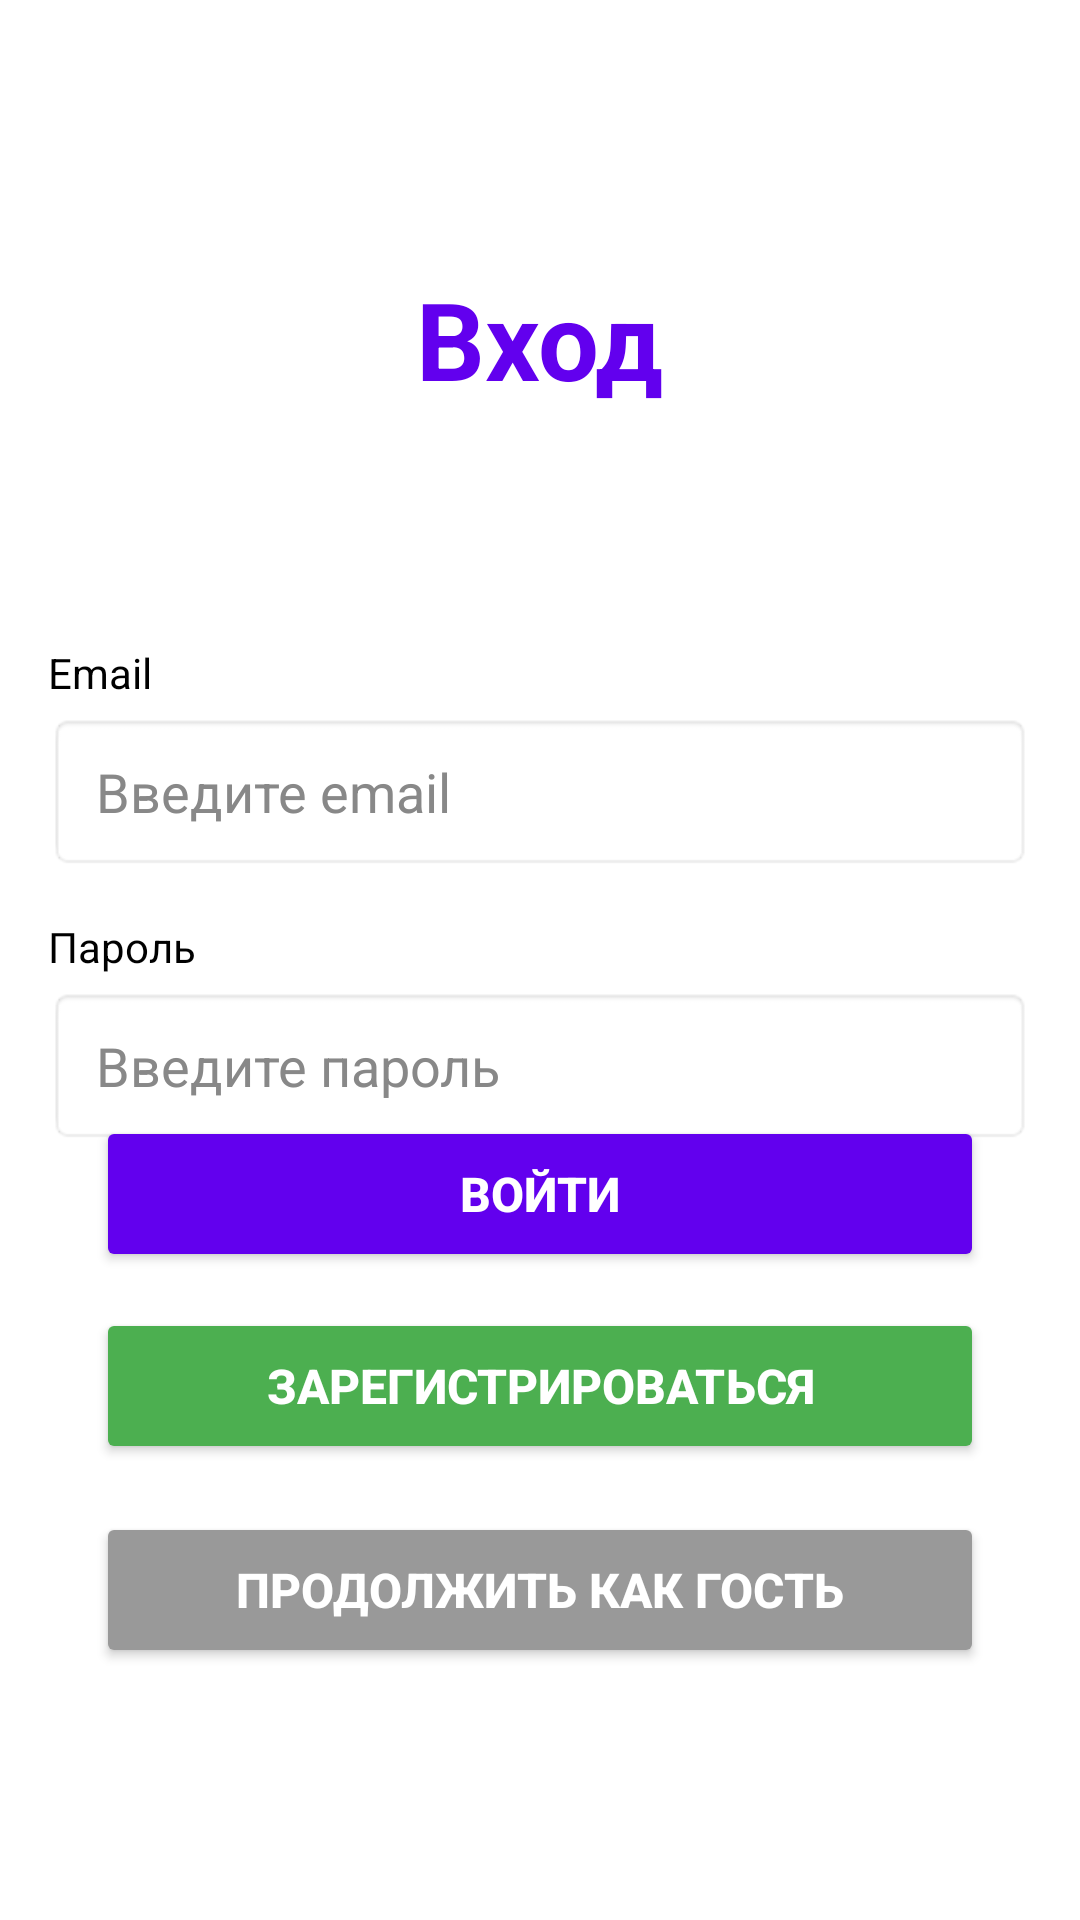

Here is an Android app screen rendered from its layout file. Give the layout XML and the strings, colors and styles it references.
<!-- AndroidManifest.xml: application theme Theme.TravelMagazine -->
<!-- res/layout/activity_authorization.xml -->
<?xml version="1.0" encoding="utf-8"?>
<androidx.constraintlayout.widget.ConstraintLayout xmlns:android="http://schemas.android.com/apk/res/android"
    xmlns:app="http://schemas.android.com/apk/res-auto"
    xmlns:tools="http://schemas.android.com/tools"
    android:id="@+id/main"
    android:layout_width="match_parent"
    android:layout_height="match_parent"
    android:background="@android:color/white"
    tools:context=".activities.AuthorizationActivity">

    <TextView
        android:id="@+id/textView"
        android:layout_width="wrap_content"
        android:layout_height="wrap_content"
        android:text="Вход"
        android:textSize="36sp"
        android:textStyle="bold"
        android:textColor="#6200EE"
        app:layout_constraintBottom_toBottomOf="parent"
        app:layout_constraintEnd_toEndOf="parent"
        app:layout_constraintStart_toStartOf="parent"
        app:layout_constraintTop_toTopOf="parent"
        app:layout_constraintVertical_bias="0.15" />

    <LinearLayout
        android:layout_width="match_parent"
        android:layout_height="wrap_content"
        android:orientation="vertical"
        android:padding="16dp"
        app:layout_constraintBottom_toBottomOf="parent"
        app:layout_constraintEnd_toEndOf="parent"
        app:layout_constraintStart_toStartOf="parent"
        app:layout_constraintTop_toTopOf="parent"
        app:layout_constraintVertical_bias="0.45">

        <TextView
            android:id="@+id/textView6"
            android:layout_width="match_parent"
            android:layout_height="wrap_content"
            android:text="Email"
            android:textColor="#000000"
            android:textSize="14sp"
            android:layout_marginBottom="4dp" />

        <EditText
            android:id="@+id/email"
            android:layout_width="match_parent"
            android:layout_height="wrap_content"
            android:hint="Введите email"
            android:inputType="textEmailAddress"
            android:paddingTop="14dp"
            android:paddingBottom="14dp"
            android:paddingStart="16dp"
            android:paddingEnd="16dp"
            android:textColor="@android:color/black"
            android:textColorHint="#888888"
            android:background="@android:drawable/editbox_background"
            android:layout_marginBottom="16dp" />

        <TextView
            android:id="@+id/textView7"
            android:layout_width="match_parent"
            android:layout_height="wrap_content"
            android:text="Пароль"
            android:textColor="#000000"
            android:textSize="14sp"
            android:layout_marginBottom="4dp" />

        <EditText
            android:id="@+id/password"
            android:layout_width="match_parent"
            android:layout_height="wrap_content"
            android:hint="Введите пароль"
            android:inputType="textPassword"
            android:paddingTop="14dp"
            android:paddingBottom="14dp"
            android:paddingStart="16dp"
            android:paddingEnd="16dp"
            android:textColor="@android:color/black"
            android:textColorHint="#888888"
            android:background="@android:drawable/editbox_background" />

    </LinearLayout>

    <Button
        android:id="@+id/buttonAut"
        android:layout_width="0dp"
        android:layout_height="52dp"
        android:layout_marginStart="32dp"
        android:layout_marginEnd="32dp"
        android:layout_marginBottom="216dp"
        android:text="Войти"
        android:textColor="@android:color/white"
        android:textSize="16sp"
        android:textStyle="bold"
        app:backgroundTint="#6200EE"
        app:layout_constraintBottom_toBottomOf="parent"
        app:layout_constraintEnd_toEndOf="parent"
        app:layout_constraintHorizontal_bias="0.0"
        app:layout_constraintStart_toStartOf="parent" />

    <Button
        android:id="@+id/button"
        android:layout_width="0dp"
        android:layout_height="52dp"
        android:layout_marginStart="32dp"
        android:layout_marginEnd="32dp"
        android:layout_marginBottom="152dp"
        android:text="Зарегистрироваться"
        android:textColor="@android:color/white"
        android:textSize="16sp"
        android:textStyle="bold"
        app:backgroundTint="#4CAF50"
        app:layout_constraintBottom_toBottomOf="parent"
        app:layout_constraintEnd_toEndOf="parent"
        app:layout_constraintHorizontal_bias="0.0"
        app:layout_constraintStart_toStartOf="parent" />

    <Button
        android:id="@+id/buttonGuest"
        android:layout_width="0dp"
        android:layout_height="52dp"
        android:layout_marginStart="32dp"
        android:layout_marginEnd="32dp"
        android:layout_marginBottom="84dp"
        android:text="Продолжить как гость"
        android:textColor="@android:color/white"
        android:textSize="16sp"
        android:textStyle="bold"
        app:backgroundTint="#999999"
        app:layout_constraintBottom_toBottomOf="parent"
        app:layout_constraintEnd_toEndOf="parent"
        app:layout_constraintHorizontal_bias="0.0"
        app:layout_constraintStart_toStartOf="parent" />

</androidx.constraintlayout.widget.ConstraintLayout>
<!-- resources referenced by this layout -->
<resources>
  <style name="Theme.TravelMagazine" parent="Base.Theme.TravelMagazine" />
  <style name="Base.Theme.TravelMagazine" parent="Theme.Material3.DayNight.NoActionBar">
          
          
      </style>
</resources>
